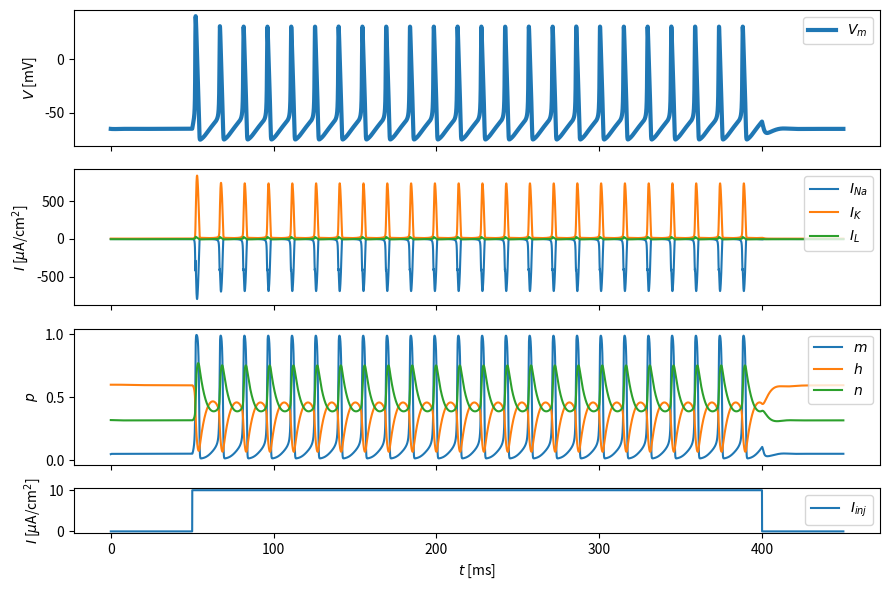
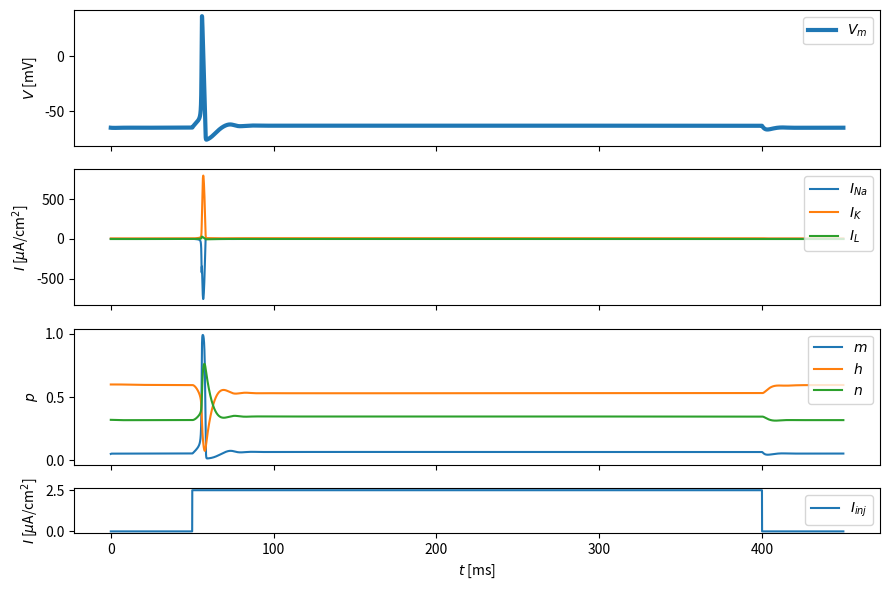
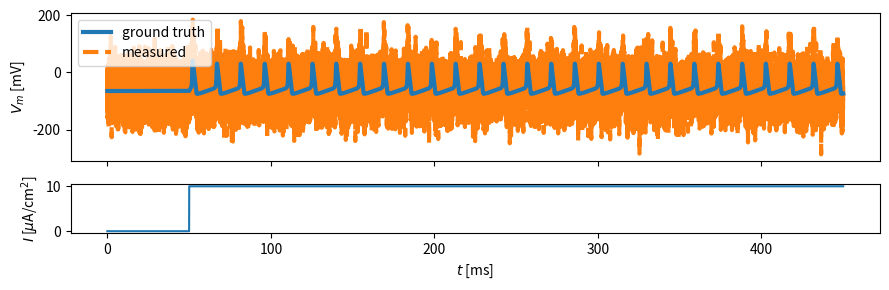
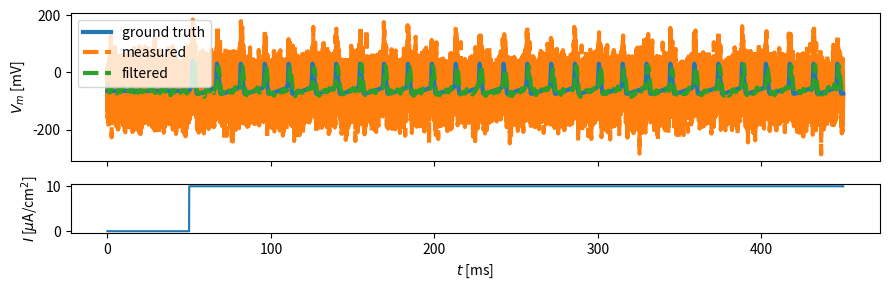

The script that saved these images, in order:
# učitavanje potrebnih biblioteka

import numpy as np
import matplotlib.pyplot as plt
import scipy.signal as ss

#@title pomoćna funkcija 1
# izvršite ovu ćeliju ali se ne opterećujte detaljima implementacije

def solve_hodgkin_huxley(I_inj, visualize=False):
    """Vrati (i prikaži) rješenje Hodgkin-Huxley sustava jednadžbi s
    obzirom na definiranu sinaptičku struju.
    
    Args
        I_inj (callable) : funkcija sinaptičke struje
        visualize (Bool, optional) : vizual dinamike sustava

    Returns
        numpy.ndarray
    """
    from scipy.integrate import solve_ivp  # numerički integrator
    args = (A, t_start, t_stop, C_m, g_Na, E_Na, g_K, E_K, g_L, E_L)
    sol = solve_ivp(fun=hodgkin_huxley,
                    t_span=(t[0], t[-1]),
                    y0=y0,
                    method='LSODA',  # wrapper za `ODEPACK`
                    t_eval=t,
                    vectorized=True,
                    args=args)
    V, m, h, n = sol.y
    if visualize:
        fig, ax = plt.subplots(4, 1, sharex=True, sharey=False,
                               gridspec_kw={'height_ratios': [3, 3, 3, 1]},
                               figsize=(9, 6))
        ax[0].plot(t, V, lw=3)
        ax[0].legend(['$V_m$'])
        ax[0].set_ylabel('$V$ [mV]')

        ax[1].plot(t, I_Na(V, E_Na, g_Na) * m ** 3 * h,
                   t, I_K(V, E_K, g_K) * n ** 4,
                   t, I_L(V, E_L, g_L))
        ax[1].legend(['$I_{Na}$', '$I_K$', '$I_L$'])
        ax[1].set_ylabel('$I$ [$\mu$A/cm$^2$]')

        ax[2].plot(t, m, t, h, t, n)
        ax[2].legend(['$m$', '$h$', '$n$'])
        ax[2].set_ylabel('$p$')

        ax[3].plot(t, I_inj(t, A, t_start, t_stop))
        ax[3].legend(['$I_{inj}$'])
        ax[3].set_xlabel('$t$ [ms]')
        ax[3].set_ylabel('$I$ [$\mu$A/cm$^2$]')

        fig.tight_layout()
    return V

#@title pomoćna funkcija 2
# izvršite ovu ćeliju ali se ne opterećujte detaljima implementacije

def plot_signal(V, V_noisy, V_noisy_filtered=None):
    """Prikaži membranski potencijal u vremenu.
    
    Args
        V (numpy.ndarray) : originalni membranski potencijal
        V_noisy (numpy.ndarray) : mjereni membranski potencijal
        V_noisy_filtered (numpy.ndarray, optional) : mjereni
            membranski potencijal nakon filtriranja

    Returns
        None
    """
    fig, ax = plt.subplots(2, 1, sharex=True, sharey=False,
                           gridspec_kw={'height_ratios': [3, 1]},
                           figsize=(9, 3))
    
    ax[0].plot(t, V, '-', lw=3, label='ground truth', zorder=1)
    ax[0].plot(t, V_noisy, '--', lw=3, label='measured', zorder=0)
    if V_noisy_filtered is not None:
        ax[0].plot(t, V_noisy_filtered, '--', lw=3, label='filtered', zorder=2)
    ax[0].set_ylabel('$V_m$ [mV]')
    ax[0].legend()
    
    ax[1].plot(t, I_inj(t, A, t_start, t_stop))
    ax[1].set_xlabel('$t$ [ms]')
    ax[1].set_ylabel('$I$ [$\mu$A/cm$^2$]')
    
    fig.tight_layout()

def I_Na(V, E_Na, g_Na):
    """Struja natrijevih iona.
    
    Args:
        Vm (number) : membranski potencijal
        E_Na (number) : reverzni naponski izvor
        g_Na (number) : vodljivost ionskog kanala
    
    Returns:
        number
    """
    ####################################################################
    ## TO-DO: implementiraj proračun struje natrijevog ionskog kanala ##
    # Nakon toga zakomentiraj sljedeću liniju.
    # raise NotImplementedError('Implementiraj proračun struje.')
    #######################################################

    I = g_Na * (V - E_Na)
    return I


def I_K(V, E_K, g_K):
    """Struja kalijevih iona.
    
    Args:
        Vm (number) : membranski potencijal
        E_K (number) : reverzni naponski izvor
        g_K (number) : vodljivost ionskog kanala
    
    Returns:
        number
    """
    ###################################################################
    ## TO-DO: implementiraj proračun struje kalijevog ionskog kanala ##
    # Nakon toga zakomentiraj sljedeću liniju.
    # raise NotImplementedError('Implementiraj proračun struje.')
    ###################################################################

    I = g_K * (V - E_K)
    return I


def I_L(V, E_L, g_L):
    """Struja natrijevih iona.
    
    Args:
        Vm (number) : membranski potencijal
        E_L (number) : reverzni naponski izvor
        g_L (number) : vodljivost kanala
    
    Returns:
        number
    """
    ###########################################################
    ## TO-DO: implementiraj proračun struje propusnog kanala ##
    # Nakon toga zakomentiraj sljedeću liniju.
    # raise NotImplementedError('Implementiraj proračun struje.')
    ###########################################################

    I = g_L * (V - E_L)
    return I

def alpha_m(V):
    return 0.1 * (V + 40.0) / (1.0 - np.exp(-(V + 40.0) / 10.0))


def beta_m(V):
    return 4.0 * np.exp(-(V + 65.0) / 18.0)


def alpha_h(V):
    return 0.07 * np.exp(-(V + 65.0) / 20.0)


def beta_h(V):
    return 1.0 / (1.0 + np.exp(-(V + 35.0) / 10.0))


def alpha_n(V):
    return 0.01 * (V + 55.0) / (1.0 - np.exp(-(V + 55.0) / 10.0))


def beta_n(V):
    return 0.125 * np.exp(-(V + 65) / 80.0)


def hodgkin_huxley(t, y, *args):
    V, m, h, n = y
    A, t_start, t_stop, C_m, g_Na, E_Na, g_K, E_K, g_L, E_L = args
    return [((I_inj(t, A, t_start, t_stop)
              - I_Na(V, E_Na, g_Na) * m ** 3 * h
              - I_K(V, E_K, g_K) * n ** 4
              - I_L(V, E_L, g_L)) / C_m),
            alpha_m(V) * (1.0 - m) - beta_m(V) * m,
            alpha_h(V) * (1.0 - h) - beta_h(V) * h,
            alpha_n(V) * (1.0 - n) - beta_n(V) * n]

# definiraj parametre; N.B. površina stanice je 1000 um^2
C_m = 1.  # uF/cm^2
g_Na = 120.  # mS/cm^2
E_Na = 50.  # mV
g_K = 36.  # mS/cm^2
E_K = -77.  # mV
g_L = 0.3  # mS/cm^2
E_L = -54.387  # mV

# vremenska domena
t = np.linspace(0, 450, int(450/0.01))  # ms

# početni uvjeti, [V(t=0), m(t=0), h(t=0), n(t=0)]
y0 = [-65., 0.05, 0.6, 0.32]

A = 10.  # uA/cm2
t_start = 50  # ms
t_stop = 400  # ms

def I_inj(t, A, t_start, t_stop):
    """Sinaptička struja.
    
    Args:
        t (number) : trenutak u kojem se struja evaluira
        A (number) : amplituda
        t_start (number) : početak djelovanja
        t_stop (number) : završetak djelovanja
    
    Returns:
        number
    """
    return A * (t > t_start) - A * (t > t_stop)

# simulacija dinamike neurona
Vm = solve_hodgkin_huxley(I_inj, visualize=True)

A = 2.5  # uA/cm2

V = solve_hodgkin_huxley(I_inj, visualize=True)

A = 10.  # uA/cm2
t_start = 50  # ms
t_stop = t[-1]  # ms

V = solve_hodgkin_huxley(I_inj)

np.random.seed(42)

# generiraj bijeli šum
neural_noise = np.random.randn(*t.shape)  # koristi np.random.randn funkciju

noise_factor = A * 5  # amplituda šuma će biti 5 puta veća od amplitude sinaptičke struje 
V_noisy = V + noise_factor * neural_noise  # ukupan "mjereni" signal

# prikažimo mjereni signal
plot_signal(V, V_noisy)

order = 3  # red filtra
Wn = 0.01 # kritična frekvencija niskopropusnog filtra  
b, a = ss.butter(order, Wn)  # brojnik i nazinik polinoma IIR filtra, koristi funkciju scipy.signal.buter
zi = ss.lfilter_zi(b, a)
V_noisy_filtered, _ = ss.lfilter(b, a, V_noisy, zi=zi*V_noisy[0])

# prikažimo mjereni signal
plot_signal(V, V_noisy, V_noisy_filtered)

